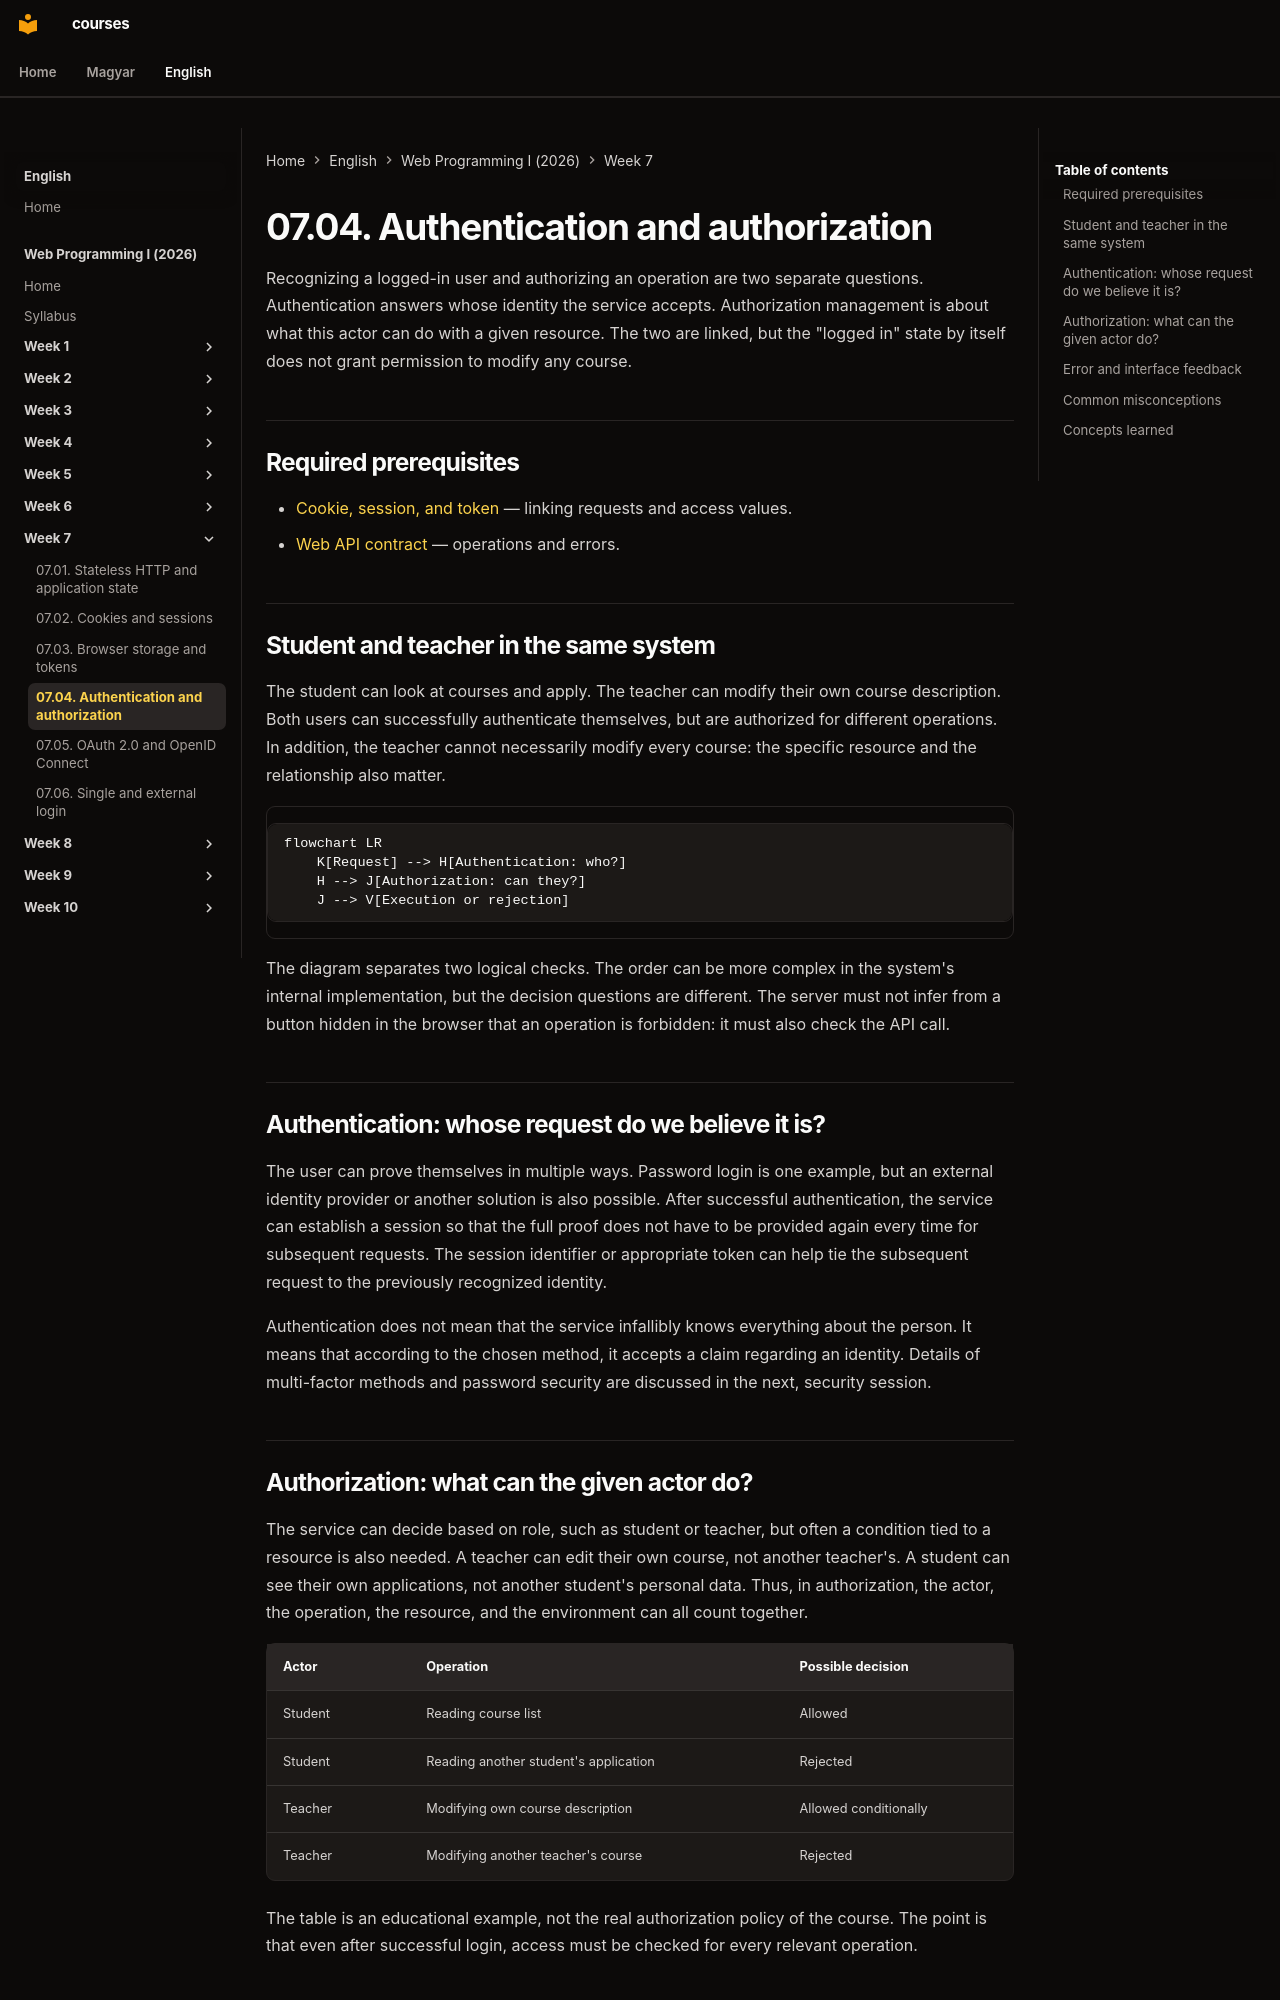

repository: laborci/courses · page: web-programming-1/en/07-04-authentication-and-authorization/index.html · generator: mkdocs

# 07.04. Authentication and authorization

Recognizing a logged-in user and authorizing an operation are two separate questions. Authentication answers whose identity the service accepts. Authorization management is about what this actor can do with a given resource. The two are linked, but the "logged in" state by itself does not grant permission to modify any course.

## Required prerequisites

- [Cookie, session, and token](07-03-browser-storage-and-tokens.md) — linking requests and access values.
- [Web API contract](05-01-what-is-a-web-api.md) — operations and errors.

## Student and teacher in the same system

The student can look at courses and apply. The teacher can modify their own course description. Both users can successfully authenticate themselves, but are authorized for different operations. In addition, the teacher cannot necessarily modify every course: the specific resource and the relationship also matter.

```mermaid
flowchart LR
    K[Request] --> H[Authentication: who?]
    H --> J[Authorization: can they?]
    J --> V[Execution or rejection]
```

The diagram separates two logical checks. The order can be more complex in the system's internal implementation, but the decision questions are different. The server must not infer from a button hidden in the browser that an operation is forbidden: it must also check the API call.

## Authentication: whose request do we believe it is?

The user can prove themselves in multiple ways. Password login is one example, but an external identity provider or another solution is also possible. After successful authentication, the service can establish a session so that the full proof does not have to be provided again every time for subsequent requests. The session identifier or appropriate token can help tie the subsequent request to the previously recognized identity.

Authentication does not mean that the service infallibly knows everything about the person. It means that according to the chosen method, it accepts a claim regarding an identity. Details of multi-factor methods and password security are discussed in the next, security session.
